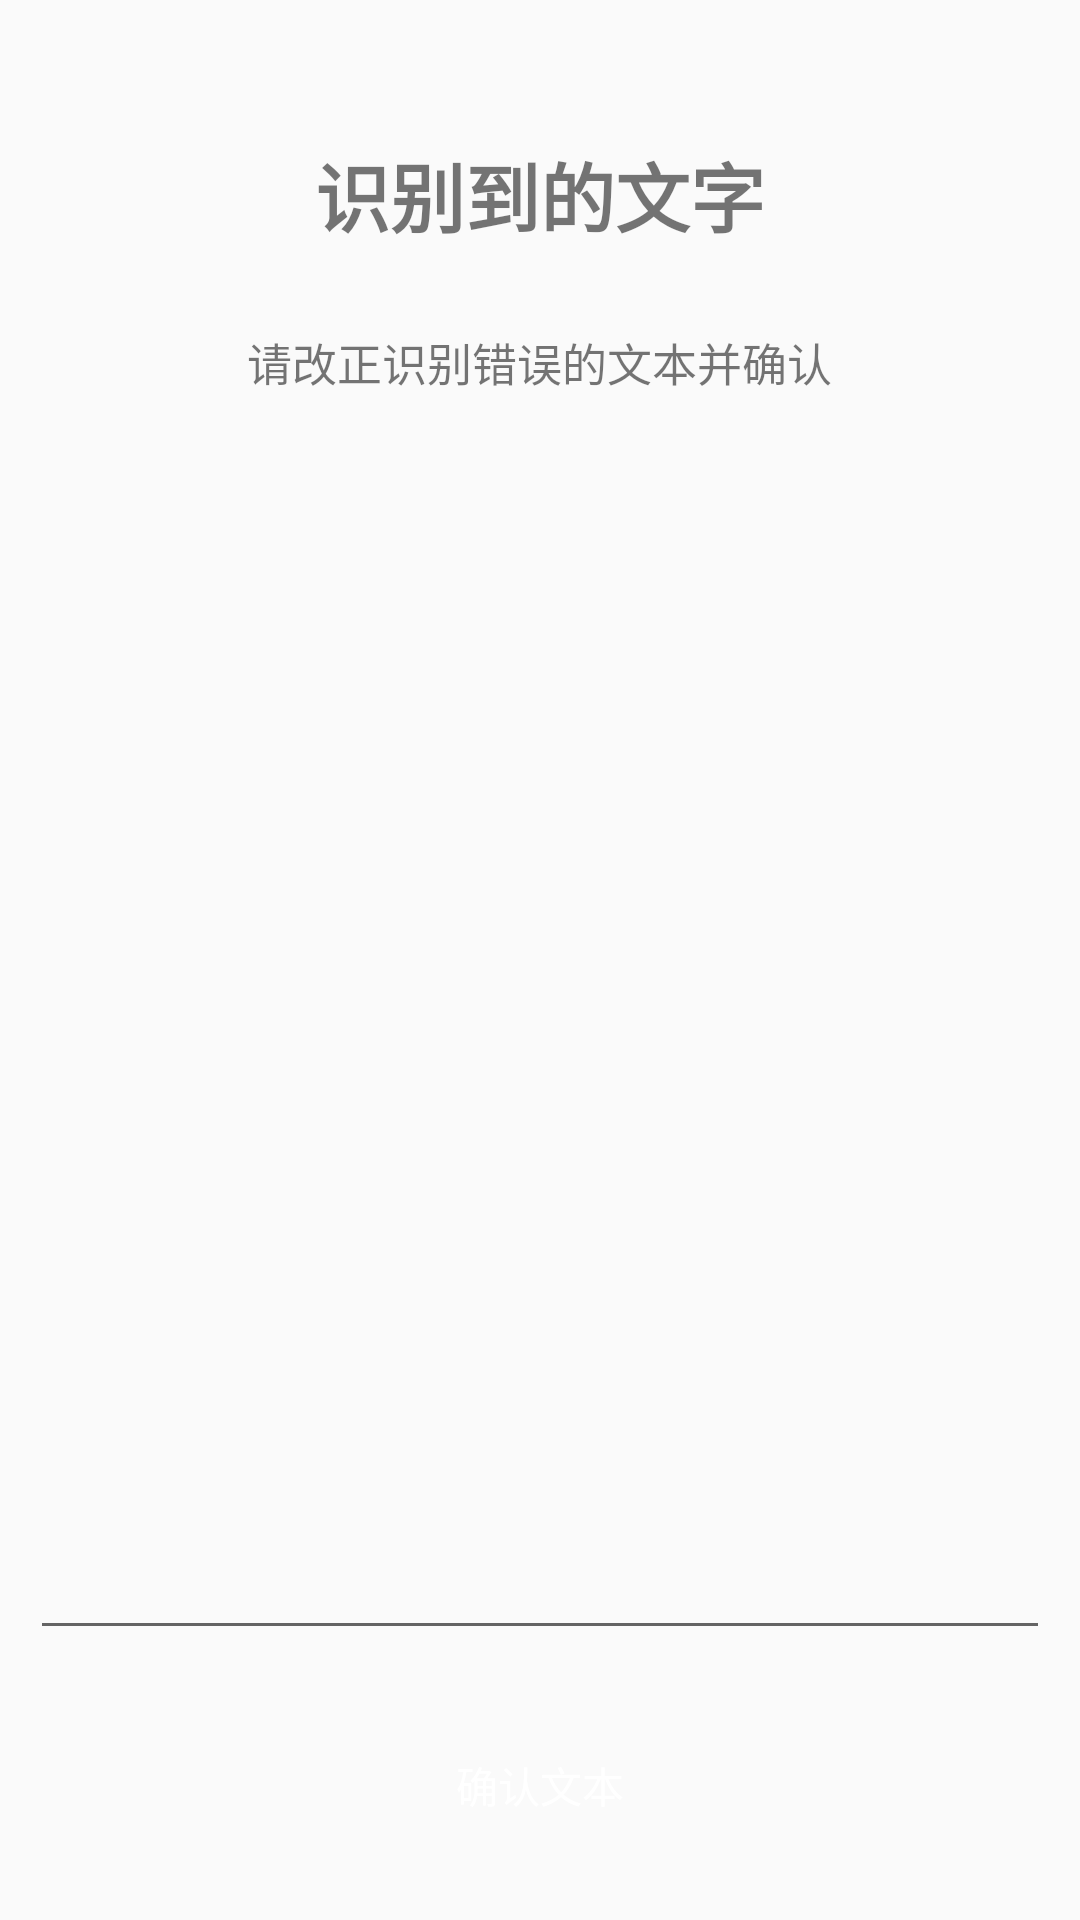

Here is an Android app screen rendered from its layout file. Give the layout XML and the strings, colors and styles it references.
<!-- AndroidManifest.xml: application theme AppTheme -->
<!-- res/layout/activity_second.xml -->
<?xml version="1.0" encoding="utf-8"?>
<LinearLayout xmlns:android="http://schemas.android.com/apk/res/android"
              xmlns:tools="http://schemas.android.com/tools"
              android:orientation="vertical"
              android:layout_width="match_parent"
              android:layout_height="match_parent">

    <TextView
        android:layout_marginTop="20dp"
        android:layout_width="match_parent"
        android:layout_height="0dp"
        android:layout_weight="1.5"
        android:textStyle="bold"
        android:textSize="25sp"
        android:gravity="center"
        android:text="@string/activity_title_second"
        />
    <TextView
        android:layout_width="wrap_content"
        android:layout_height="wrap_content"
        android:layout_gravity="center"
        android:textSize="15sp"
        android:text="@string/result_tip"/>
    <EditText
        android:layout_width="match_parent"
        android:layout_marginStart="10dp"
        android:layout_marginEnd="10dp"
        android:layout_height="0dp"
        android:layout_weight="7"
        android:gravity="center"
        tools:text="这是一段文字"/>

    <RelativeLayout
        android:layout_width="match_parent"
        android:layout_height="0dp"
        android:layout_weight="1.5">
        <Button
            android:layout_width="wrap_content"
            android:layout_height="wrap_content"
            style="@style/ConfirmButton"
            android:text="确认文本"
            android:textColor="@color/white"
            android:layout_centerVertical="true"
            android:layout_centerHorizontal="true"/>
    </RelativeLayout>
</LinearLayout>
<!-- resources referenced by this layout -->
<resources>
  <color name="white">#FFFFFF</color>
  <string name="activity_title_second">识别到的文字</string>
  <string name="result_tip">请改正识别错误的文本并确认</string>
  <style name="ConfirmButton">
          <item name="android:background">@drawable/confirm_bt</item>
      </style>
  <style name="AppTheme" parent="Theme.AppCompat.Light.DarkActionBar">
          
          <item name="colorPrimary">@color/colorPrimary</item>
          <item name="colorPrimaryDark">@color/colorPrimaryDark</item>
          <item name="colorAccent">@color/colorAccent</item>
      </style>
  <!-- drawable confirm_bt (drawable) -->
  <?xml version="1.0" encoding="utf-8"?>
  <selector xmlns:android="http://schemas.android.com/apk/res/android">
      <item android:state_pressed="false" android:drawable="@drawable/confirm_bt_unselected"/>
      <item android:drawable="@drawable/confirm_bt_selected"/>
  </selector>
  <color name="colorPrimary">#000000</color>
  <color name="colorPrimaryDark">#000000</color>
  <color name="colorAccent">#FF4081</color>
  <!-- drawable confirm_bt_unselected (drawable) -->
  <?xml version="1.0" encoding="utf-8"?>
  <shape xmlns:android="http://schemas.android.com/apk/res/android">
      <solid android:color="@color/black"/>
      <corners android:radius="5dp"/>
  </shape>
  <color name="black">#000000</color>
</resources>
